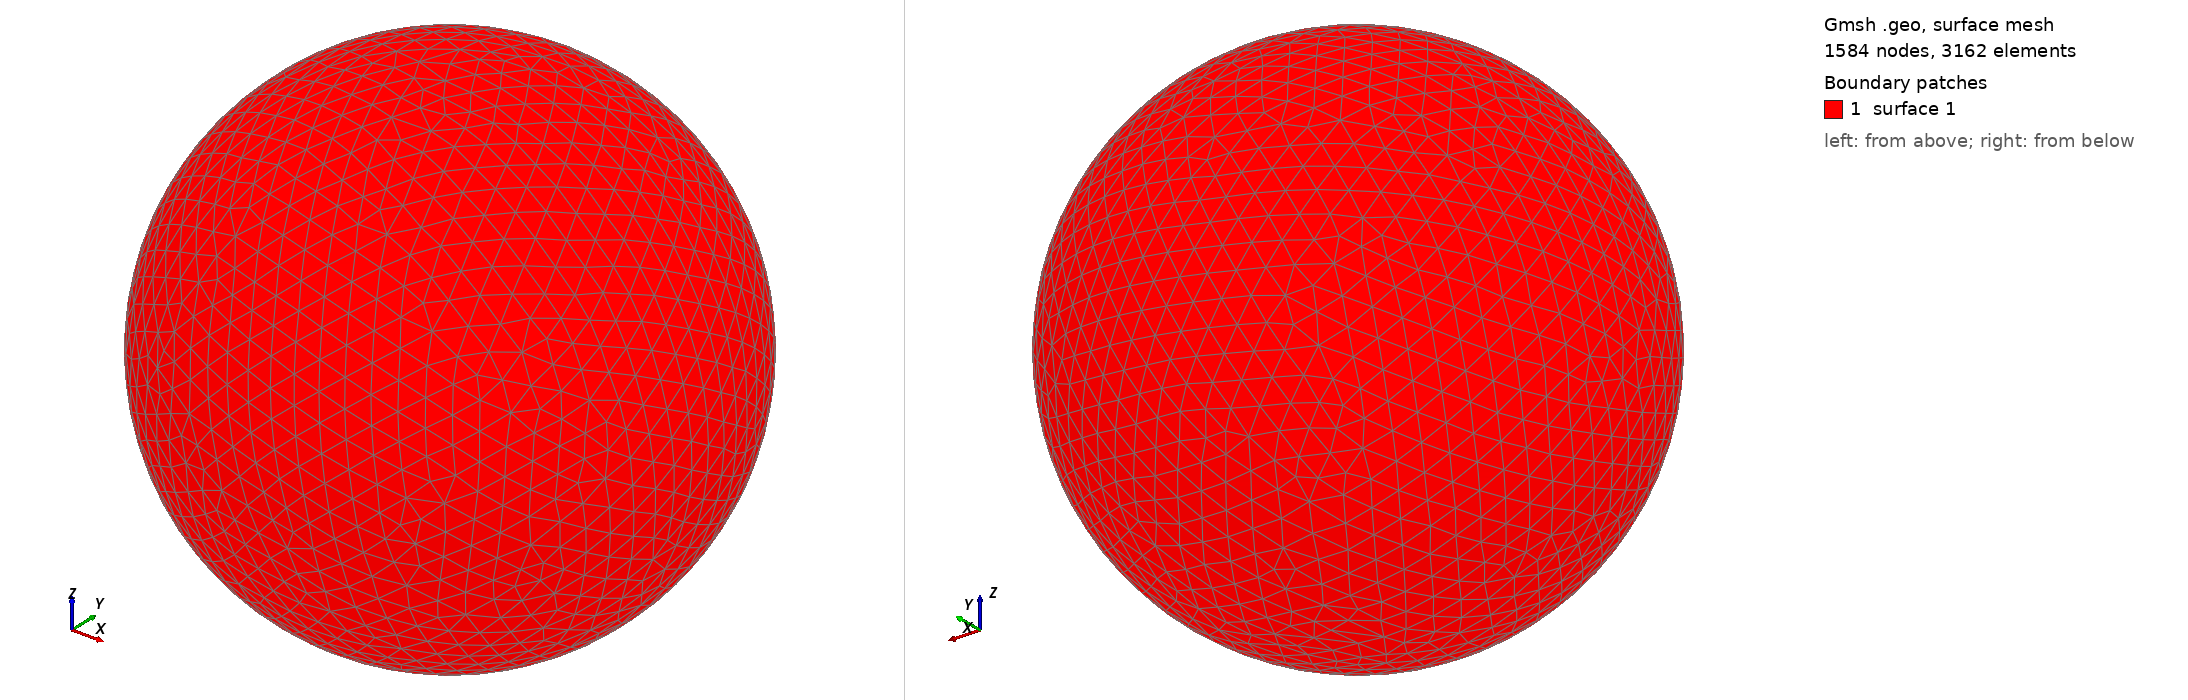

Gmsh geometry script, surface-meshed: 1584 nodes, 3162 surface elements. Boundary patches (legend numbers): 1 surface 1. Left view from above one corner, right view from below the opposite corner. The script declares no physical surfaces, so the legend lists its geometric surfaces. The drawing asked Gmsh for element sizes between 1% and 20% of the model's largest extent; the script's own settings can give other sizes.

=== shot1854.geo (drawn) ===
SetFactory("OpenCASCADE");
Point(1) = {0,0,0,0};
Sphere(1) = {0,0,0,0.08677000};
MeshSize{ PointsOf{ Surface{:}; } } = 0.008677000;
Mesh.ElementOrder=1;
Mesh.Format=39;
